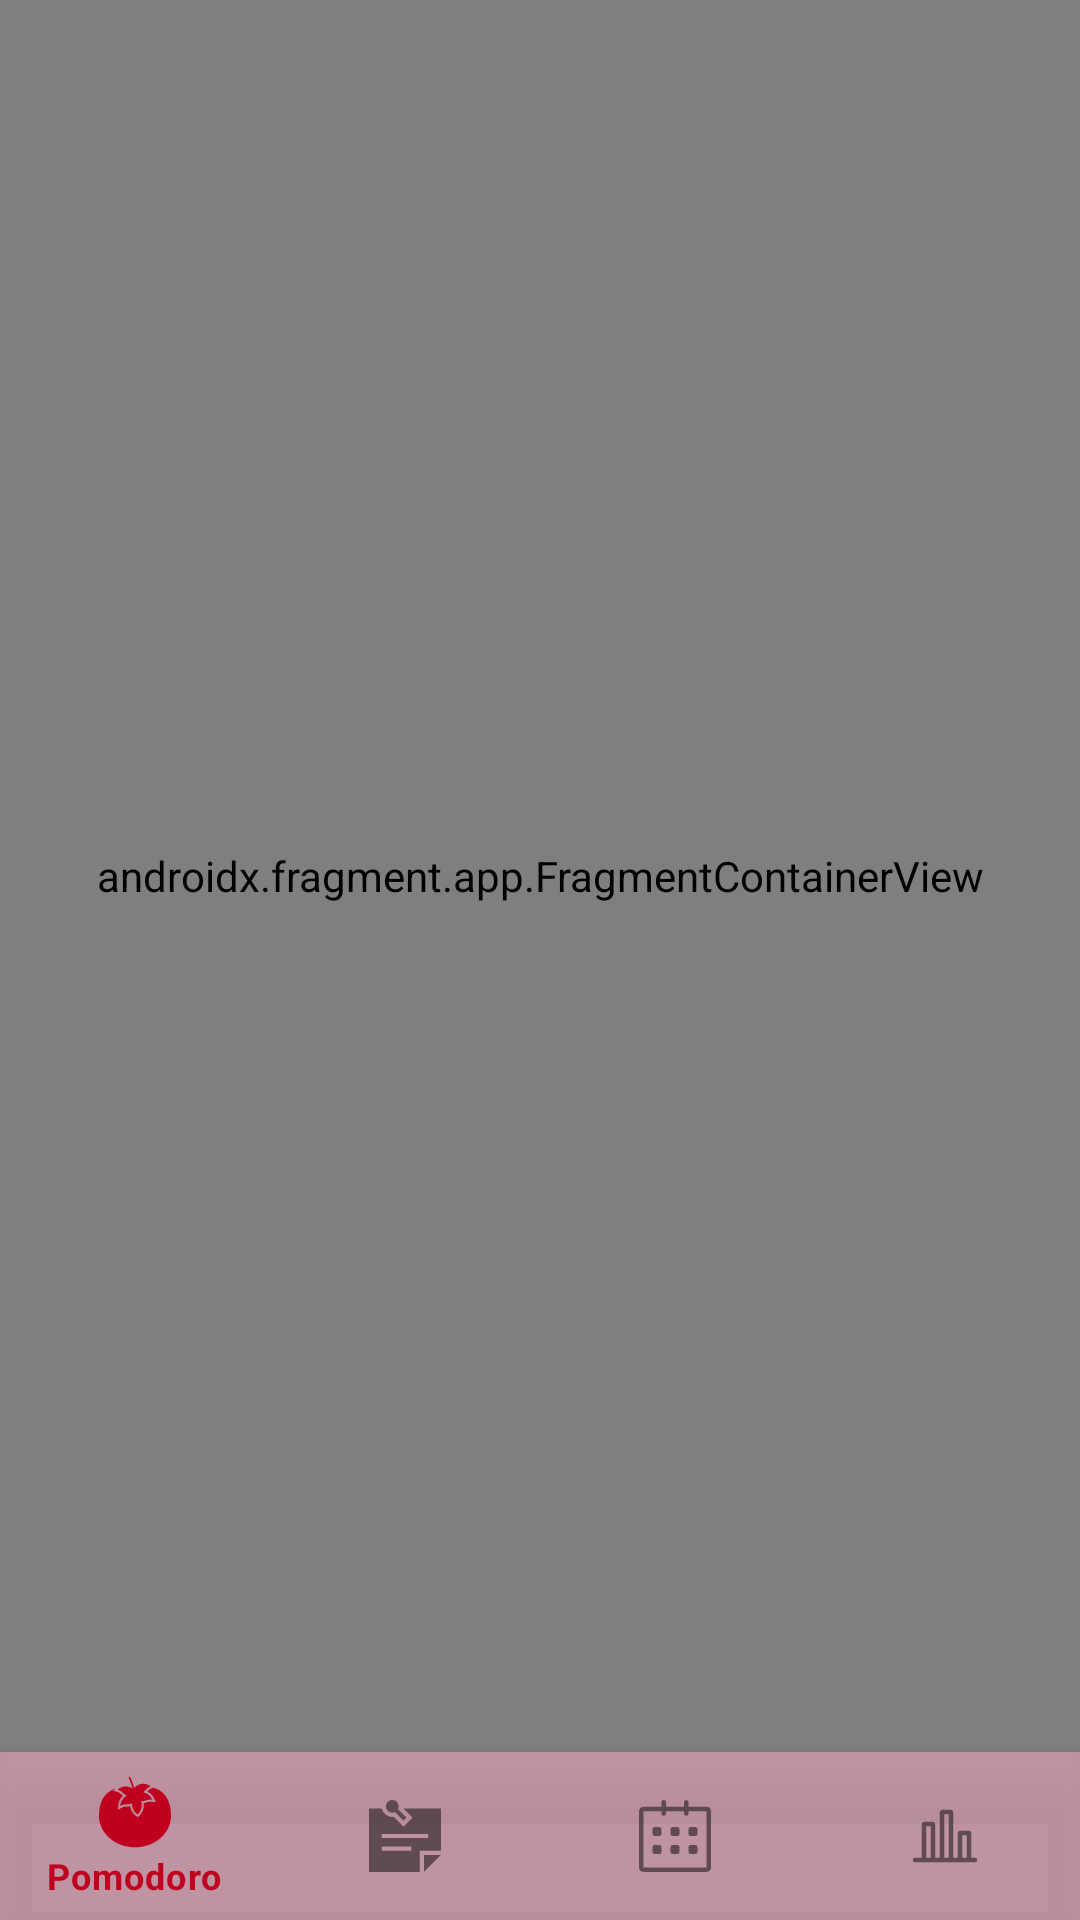

Write the Android layout XML for this screen, with the resource values it uses.
<!-- AndroidManifest.xml: application theme Theme.UStudy -->
<!-- res/layout/activity_main.xml -->
<?xml version="1.0" encoding="utf-8"?>
<androidx.constraintlayout.widget.ConstraintLayout xmlns:android="http://schemas.android.com/apk/res/android"
    xmlns:app="http://schemas.android.com/apk/res-auto"
    xmlns:tools="http://schemas.android.com/tools"
    android:layout_width="match_parent"
    android:layout_height="match_parent"
    tools:context=".ui.views.MainActivity">

    <androidx.fragment.app.FragmentContainerView
        android:id="@+id/nav_host_fragment_container"
        android:name="androidx.navigation.fragment.NavHostFragment"
        android:layout_width="match_parent"
        android:layout_height="0dp"
        android:background="#9FB58392"
        app:defaultNavHost="true"
        app:layout_constraintBottom_toTopOf="@id/bottomNavigationView"
        app:layout_constraintTop_toTopOf="parent"
        app:navGraph="@navigation/nav_graph" />

    <com.google.android.material.bottomnavigation.BottomNavigationView
        android:id="@+id/bottomNavigationView"
        android:layout_width="match_parent"
        android:layout_height="wrap_content"
        android:background="#DBB58392"
        app:layout_constraintBottom_toBottomOf="parent"
        app:layout_constraintEnd_toEndOf="parent"
        app:layout_constraintStart_toStartOf="parent"
        app:menu="@menu/navigation_menu" />

</androidx.constraintlayout.widget.ConstraintLayout>
<!-- resources referenced by this layout -->
<resources>
  <style name="Theme.UStudy" parent="Theme.MaterialComponents.DayNight.NoActionBar">
          <item name="colorPrimary">@color/md_theme_light_primary</item>
          <item name="colorOnPrimary">@color/md_theme_light_onPrimary</item>
          <item name="colorPrimaryContainer">@color/md_theme_light_primaryContainer</item>
          <item name="colorOnPrimaryContainer">@color/md_theme_light_onPrimaryContainer</item>
          <item name="colorSecondary">@color/md_theme_light_secondary</item>
          <item name="colorOnSecondary">@color/md_theme_light_onSecondary</item>
          <item name="colorSecondaryContainer">@color/md_theme_light_secondaryContainer</item>
          <item name="colorOnSecondaryContainer">@color/md_theme_light_onSecondaryContainer</item>
          <item name="colorTertiary">@color/md_theme_light_tertiary</item>
          <item name="colorOnTertiary">@color/md_theme_light_onTertiary</item>
          <item name="colorTertiaryContainer">@color/md_theme_light_tertiaryContainer</item>
          <item name="colorOnTertiaryContainer">@color/md_theme_light_onTertiaryContainer</item>
          <item name="colorError">@color/md_theme_light_error</item>
          <item name="colorErrorContainer">@color/md_theme_light_errorContainer</item>
          <item name="colorOnError">@color/md_theme_light_onError</item>
          <item name="colorOnErrorContainer">@color/md_theme_light_onErrorContainer</item>
          <item name="android:colorBackground">@color/md_theme_light_background</item>
          <item name="colorOnBackground">@color/md_theme_light_onBackground</item>
          <item name="colorSurface">@color/md_theme_light_surface</item>
          <item name="colorOnSurface">@color/md_theme_light_onSurface</item>
          <item name="colorSurfaceVariant">@color/md_theme_light_surfaceVariant</item>
          <item name="colorOnSurfaceVariant">@color/md_theme_light_onSurfaceVariant</item>
          <item name="colorOutline">@color/md_theme_light_outline</item>
          <item name="colorOnSurfaceInverse">@color/md_theme_light_inverseOnSurface</item>
          <item name="colorSurfaceInverse">@color/md_theme_light_inverseSurface</item>
          <item name="colorPrimaryInverse">@color/md_theme_light_inversePrimary</item>
      </style>
  <color name="md_theme_light_primary">#C0001F</color>
  <color name="md_theme_light_onPrimary">#FFFFFF</color>
  <color name="md_theme_light_primaryContainer">#FFDAD7</color>
  <color name="md_theme_light_onPrimaryContainer">#410004</color>
  <color name="md_theme_light_secondary">#9D3483</color>
  <color name="md_theme_light_onSecondary">#FFFFFF</color>
  <color name="md_theme_light_secondaryContainer">#FFD8ED</color>
  <color name="md_theme_light_onSecondaryContainer">#3B002F</color>
  <color name="md_theme_light_tertiary">#5954A8</color>
  <color name="md_theme_light_onTertiary">#FFFFFF</color>
  <color name="md_theme_light_tertiaryContainer">#E3DFFF</color>
  <color name="md_theme_light_onTertiaryContainer">#130463</color>
  <color name="md_theme_light_error">#BA1A1A</color>
  <color name="md_theme_light_errorContainer">#FFDAD6</color>
  <color name="md_theme_light_onError">#FFFFFF</color>
  <color name="md_theme_light_onErrorContainer">#410002</color>
  <color name="md_theme_light_background">#FFFBFF</color>
  <color name="md_theme_light_onBackground">#201A1A</color>
  <color name="md_theme_light_surface">#FFFBFF</color>
  <color name="md_theme_light_onSurface">#201A1A</color>
  <color name="md_theme_light_surfaceVariant">#F5DDDB</color>
  <color name="md_theme_light_onSurfaceVariant">#534342</color>
  <color name="md_theme_light_outline">#857371</color>
  <color name="md_theme_light_inverseOnSurface">#FBEEEC</color>
  <color name="md_theme_light_inverseSurface">#362F2E</color>
  <color name="md_theme_light_inversePrimary">#FFB3AE</color>
</resources>
